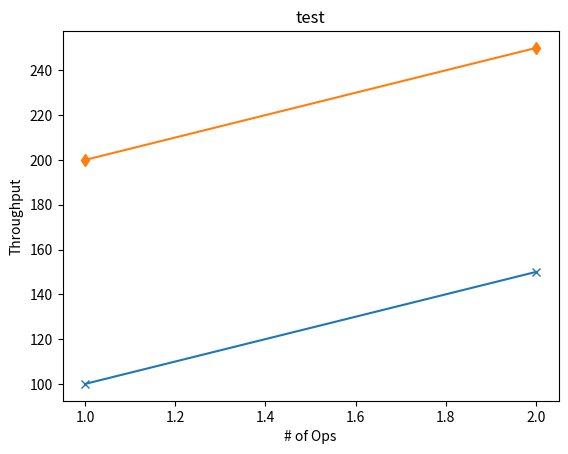

This chart was generated by the following Python code:
import csv
import numpy as np
import matplotlib.pyplot as plt


def write_to_csv(filename, fieldnames, vals):

    csvfile = open(filename, 'w', newline='') 
    writer = csv.DictWriter(csvfile, fieldnames=fieldnames)

    writer.writeheader()
    writer.writerows(vals)

def read_from_csv(filename):
    csvfile = open(filename, 'r', newline='') 
    reader = csv.reader(csvfile)
    headers = []
    x_values = []
    y_values = []
    i = 0
    for row in reader:
        if i == 0:
            headers = row
            y_values = [[] for _ in range((len(headers) - 1))]

        else:
            x_values.append(float(row[0]))
            
            val_i = 0
            for val in row[1:]:
                y_values[val_i].append(float(val))
                val_i += 1

        i += 1

    return headers, x_values, y_values

def draw(name, x_label, y_label, x_values, y_values):
    plt.xlabel(x_label)
    plt.ylabel(y_label)
    plt.title(name)

    markers = ["-x", "-d", "-s", "-o", "-*", "-+"]

    for i in range(len(y_values)):
        if (i > len(markers)):
            print("TOO MUCH DATA")
            return

        plt.plot(x_values, y_values[i], markers[i])


    plt.savefig(name + ".png")

if __name__ == "__main__":
    write_to_csv("x.csv", ["x", "a", "b"], [{"x": 1, "a":100, "b":200}, {"x": 2, "a": 150, "b": 250 }])
    headers, x, y = read_from_csv("x.csv")
    print(headers)
    draw("test", "# of Ops", "Throughput", x, y)
